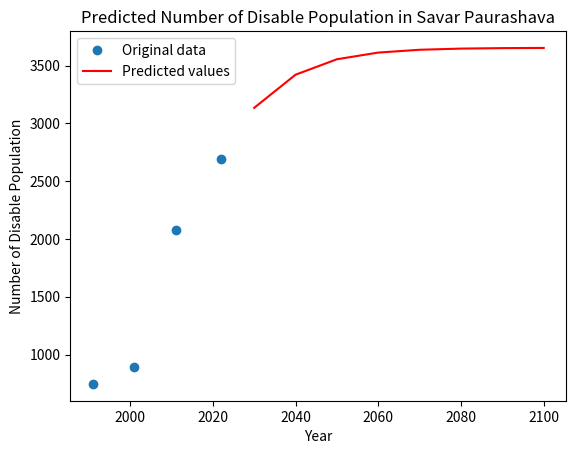

Reproduce this figure in Python.
import numpy as np
from scipy.optimize import curve_fit
import matplotlib.pyplot as plt
import pandas as pd
import math

# Define the logistic function
def logistic_func(x, K, r, x0):
    prediction_result = K / (1 + np.exp(-r * (x - x0)))
    return prediction_result

# Define the initial parameters
xdata = np.array([1991, 2001, 2011, 2022])

ydata = np.array([746,	893,	2078,	2689])

# Calculate the mean and standard deviation of the population data
pop_mean = np.mean(ydata)
pop_std = np.std(ydata)

# Estimate K and r from the mean and standard deviation
#Carring Capacity
K = (2*ydata[0]*ydata[1]*ydata[2] - ydata[1]*ydata[1]*(ydata[0] + ydata[2]) )/(ydata[0]*ydata[2] - ydata[1]*ydata[1])
print("Carring Capacity : ",K)
P_0 = ydata[0]
P_1 = ydata[1]
P_s = K
t_1 = 10
#Rate
r = (2.3 * math.log10((P_0 * (P_s - P_1))/(P_1 * (P_s - P_0))))/t_1
# r = 4 * pop_std / pop_mean
# Find the year with the maximum population growth rate
# x0 = [np.argmax(np.diff(ydata))]
x0 = 2022
# Set the initial parameter values
p0 = [K, r, x0]


# Fit the logistic function to the data
popt, pcov = curve_fit(logistic_func, xdata, ydata, p0)

# Use the fitted model to predict the population for future years
years = np.array([2030, 2040, 2050, 2060,2070,2080,2090,2100])
population_pred = logistic_func(years, *popt)

# Create a DataFrame with the predicted population data
data = {'Year': years, 'Population': population_pred}
df = pd.DataFrame(data)

# Save the DataFrame as a CSV file
df.to_csv('Number_ofDisable_Population_SavarPaurashava.csv', index=False)

# Plot the original data and the predicted values
plt.plot(xdata, ydata, 'o', label='Original data')
plt.plot(years, population_pred, 'r-', label='Predicted values')
plt.xlabel('Year')
plt.ylabel('Number of Disable Population')
plt.title('Predicted Number of Disable Population in Savar Paurashava')
plt.legend()
plt.show()